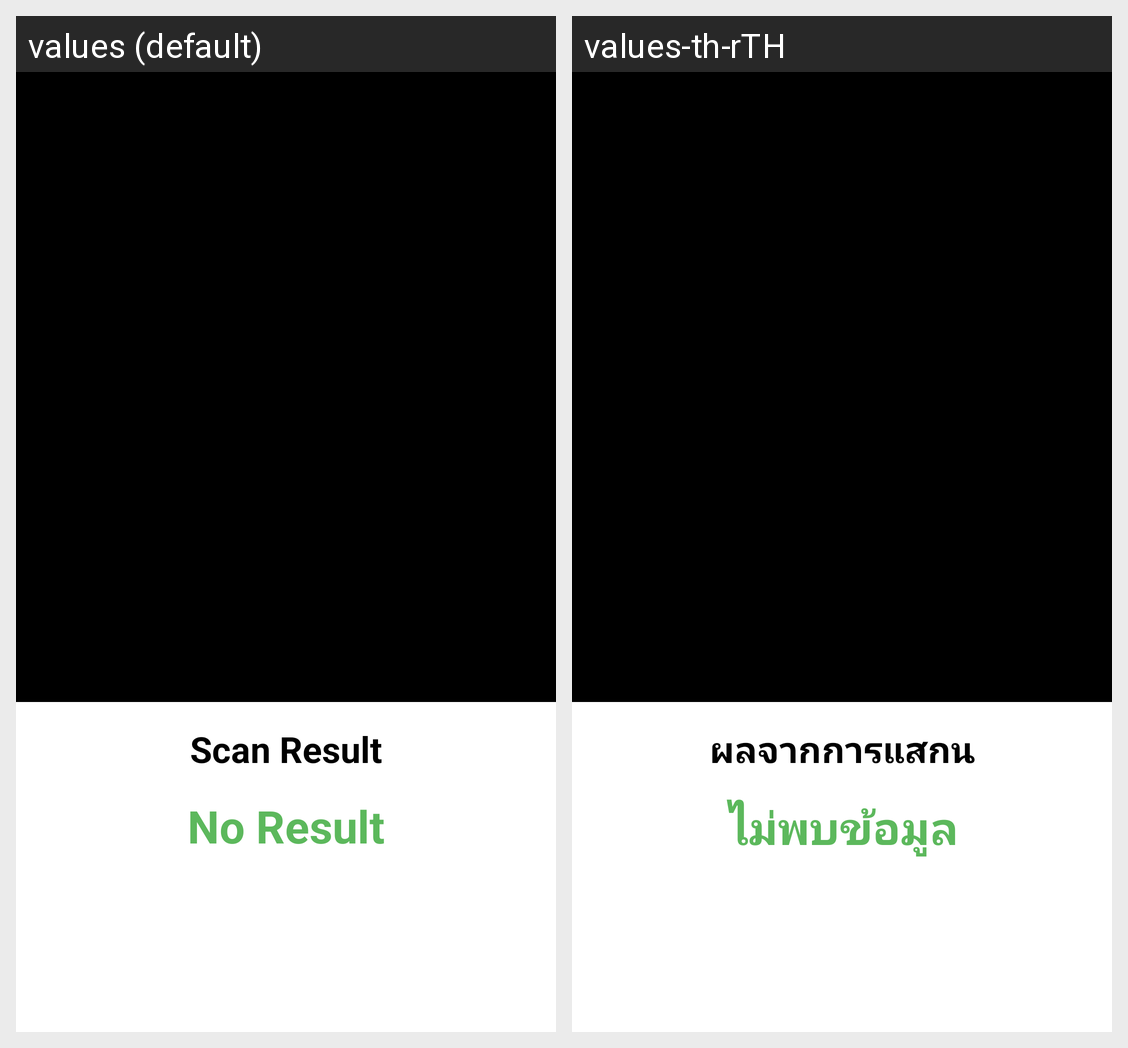

For this localized Android screen grid, give each drawn string resource with its value in every locale shown.
Android screen res/layout/activity_scan_main.xml rendered under 2 locales, left to right: values (default), values-th-rTH. Device: Nexus 5 (rendered at 1080×1920; each locale shown at half size, 540×960, under a caption strip naming it); theme Theme.NutritionScanning.NoActionBar.
Strings drawn on this screen, with the default value and each locale's value (text and hints the layout hard-codes, and strings that could not be matched under every locale, appear in the picture but are not listed):

text_scan_result
  values: Scan Result
  values-th-rTH: ผลจากการแสกน

text_can_eat_or_not
  values: No Result
  values-th-rTH: ไม่พบข้อมูล
